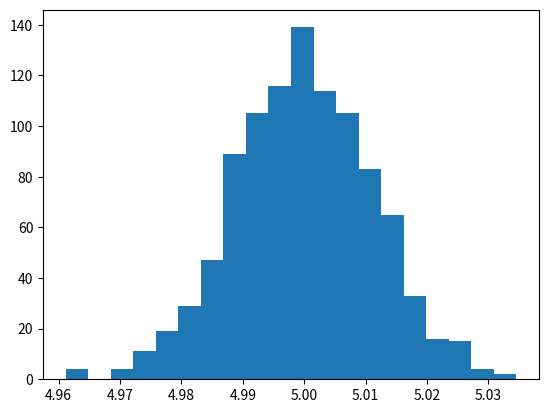

This chart was generated by the following Python code:
# simple script to fit a Gaussian to fake data

from scipy.optimize import curve_fit
import numpy as np
import matplotlib.pyplot as plt

# Gaussian function
def gaussian(x, a, b, c, d):
    val = d + (a * np.exp(-(x - b)**2 / c**2))
    return val

# number of iterations
nit=1000

# array to store the result of each iteration
result = np.zeros(nit)

# fake x-data
x = np.arange(0.1,10.,0.1)

plt.ion()
plt.clf()

for i in range(0, nit):

    # fake y-data
	y = gaussian(x,5.,5.,1.,2.)+np.random.normal(1.,0.2,x.size)

    # fit the data
	popt, pcov = curve_fit(gaussian, x, y, p0=[5.,5.,1.,3.])

    # fitted model
	z=gaussian(x,popt[0],popt[1],popt[2],popt[3])

    # save the fitted center of the gaussian
	result[i] = popt[1]
	
	print(result[i])
	'''
	plt.plot(x,y,'or')
	plt.plot(x,z)
	plt.draw()
	raw_input(':')
	plt.clf()
	'''
	
# plot a histogram of fitted centers of the gaussian
plt.hist(result,bins=20)

